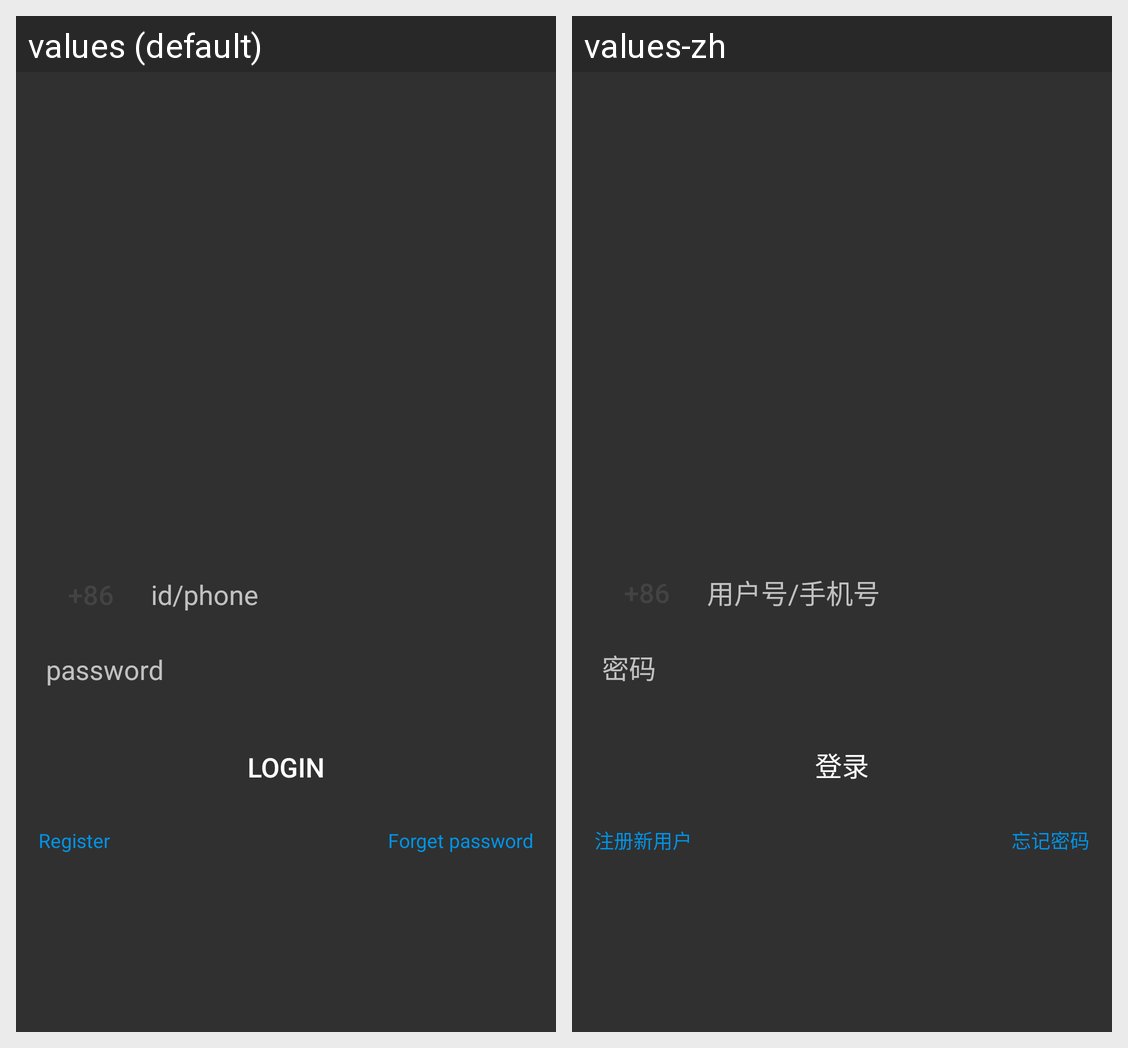

For this localized Android screen grid, give each drawn string resource with its value in every locale shown.
Android screen res/layout/activity_login.xml rendered under 2 locales, left to right: values (default), values-zh. Device: Nexus 5 (rendered at 1080×1920; each locale shown at half size, 540×960, under a caption strip naming it); theme Theme.AppCompat.NoActionBar.
Strings drawn on this screen, with the default value and each locale's value (text and hints the layout hard-codes, and strings that could not be matched under every locale, appear in the picture but are not listed):

personal_username_hint
  values: id/phone
  values-zh: 用户号/手机号

password
  values: password
  values-zh: 密码

login
  values: Login
  values-zh: 登录

register_new_user
  values: Register
  values-zh: 注册新用户

forget_pwd
  values: Forget password
  values-zh: 忘记密码
